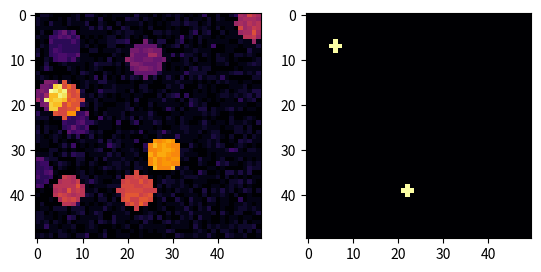

The script that saved this image:
import numpy as np
import matplotlib.pyplot as plt

# xx and yy are 200x200 tables containing the x and y coordinates as values
# mgrid is a mesh creation helper
xx, yy = np.mgrid[:50, :50]
image = np.zeros((50,50))
label = np.zeros((50,50))

N = np.random.randint(1,30)

# Probability ofr a cell to be labeled
probability_of_label = 0.2

for i in range(N):
	x_center = np.random.randint(0,50)
	y_center = np.random.randint(0,50)
	distance = np.random.randint(10,20)
	value = np.clip(np.random.random(),0.2,1)

	# circles contains the squared distance to the (x_center, y_center) point
	circle = ((xx - x_center) ** 2 + (yy - y_center) ** 2) < distance
	image = image + circle*value

	if np.random.random() < probability_of_label:
		label[x_center-1:x_center+2, y_center] = 1
		label[x_center, y_center-1:y_center+2] = 1

image = image + np.random.poisson(size=(50,50))*0.05
plt.subplot(121)
plt.imshow(image,cmap='inferno')
plt.subplot(122)
plt.imshow(label,cmap='inferno')
plt.show()